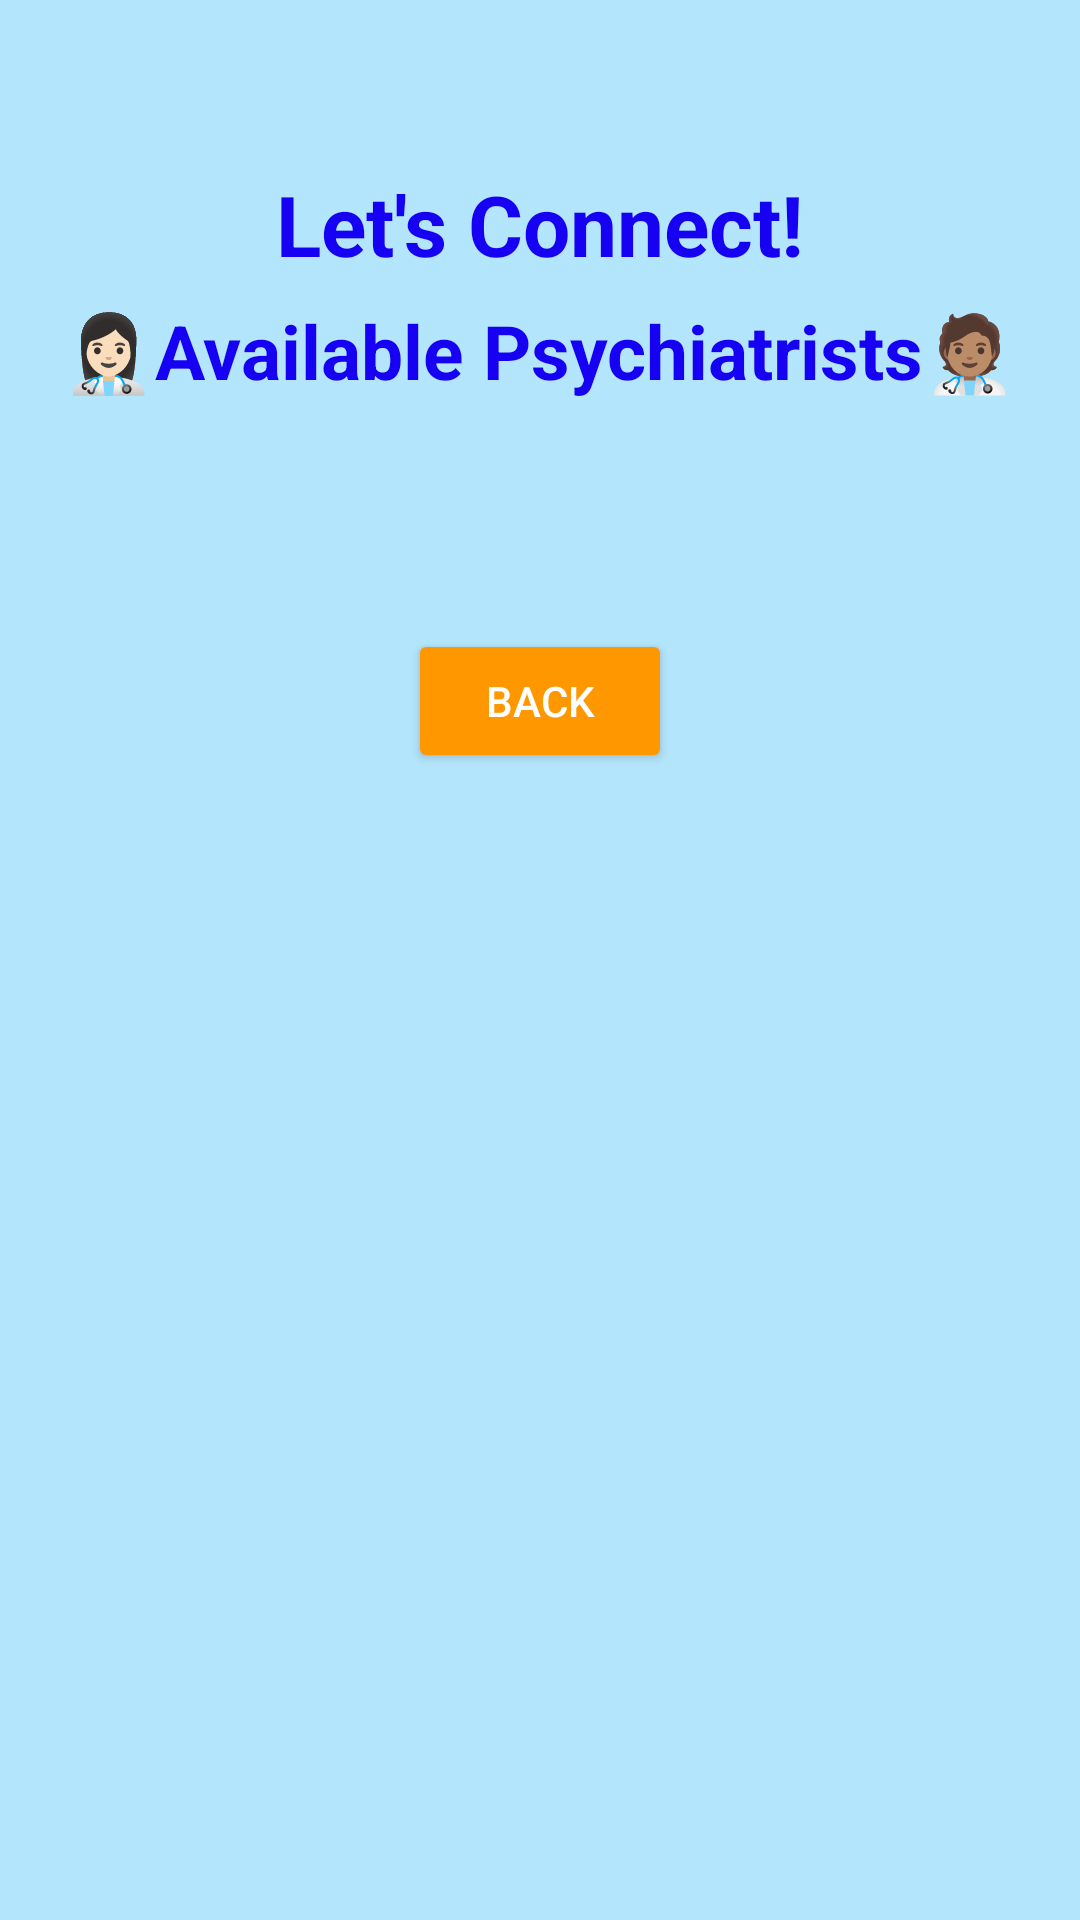

Layout XML and referenced resources for this Android screen:
<!-- AndroidManifest.xml: application theme Theme.Mind_Cure_AI -->
<!-- res/layout/activity_booking.xml -->
<?xml version="1.0" encoding="utf-8"?>
<androidx.constraintlayout.widget.ConstraintLayout xmlns:android="http://schemas.android.com/apk/res/android"
    xmlns:app="http://schemas.android.com/apk/res-auto"
    android:id="@+id/relativeLayout2"
    android:layout_width="match_parent"
    android:layout_height="match_parent"
    android:background="@color/soft_blue"
    android:padding="20dp">

    

    

    

    <TextView
        android:id="@+id/Title"
        android:layout_width="wrap_content"
        android:layout_height="wrap_content"
        android:layout_marginTop="36dp"
        android:paddingBottom="20dp"
        android:text="Let's Connect!"
        android:textColor="#1701F2"
        android:textSize="28sp"
        android:textStyle="bold"
        app:layout_constraintLeft_toLeftOf="parent"
        app:layout_constraintRight_toRightOf="parent"
        app:layout_constraintTop_toTopOf="parent" />

    <TextView
        android:id="@+id/bookingTitle"
        android:layout_width="wrap_content"
        android:layout_height="wrap_content"
        android:layout_marginTop="80dp"
        android:paddingBottom="20dp"
        android:text="👩🏻‍⚕️Available Psychiatrist️s🧑🏽‍⚕️"
        android:textColor="#1701F2"
        android:textSize="25sp"
        android:textStyle="bold"
        app:layout_constraintHorizontal_bias="0.487"
        app:layout_constraintLeft_toLeftOf="parent"
        app:layout_constraintRight_toRightOf="parent"
        app:layout_constraintTop_toTopOf="parent" />

    <ListView
        android:id="@+id/psychiatristListView"
        android:layout_width="match_parent"
        android:layout_height="wrap_content"
        android:layout_marginTop="36dp"
        android:divider="@color/red"
        android:dividerHeight="1dp"
        app:layout_constraintStart_toStartOf="parent"
        app:layout_constraintTop_toBottomOf="@id/bookingTitle" />

    <Button
        android:id="@+id/backButton"
        android:layout_width="wrap_content"
        android:layout_height="wrap_content"
        android:layout_marginTop="20dp"
        android:backgroundTint="#FF9800"
        android:onClick="goBack"
        android:text="Back"
        android:textColor="#FFFFFF"
        app:layout_constraintLeft_toLeftOf="parent"
        app:layout_constraintRight_toRightOf="parent"
        app:layout_constraintTop_toBottomOf="@id/psychiatristListView" />
</androidx.constraintlayout.widget.ConstraintLayout>
<!-- resources referenced by this layout -->
<resources>
  <color name="red">#F44336</color>
  <color name="soft_blue">#B3E5FC</color>
  <style name="Theme.Mind_Cure_AI" parent="Base.Theme.Mind_Cure_AI" />
  <style name="Base.Theme.Mind_Cure_AI" parent="Theme.Material3.DayNight.NoActionBar">
          
          
      </style>
</resources>
